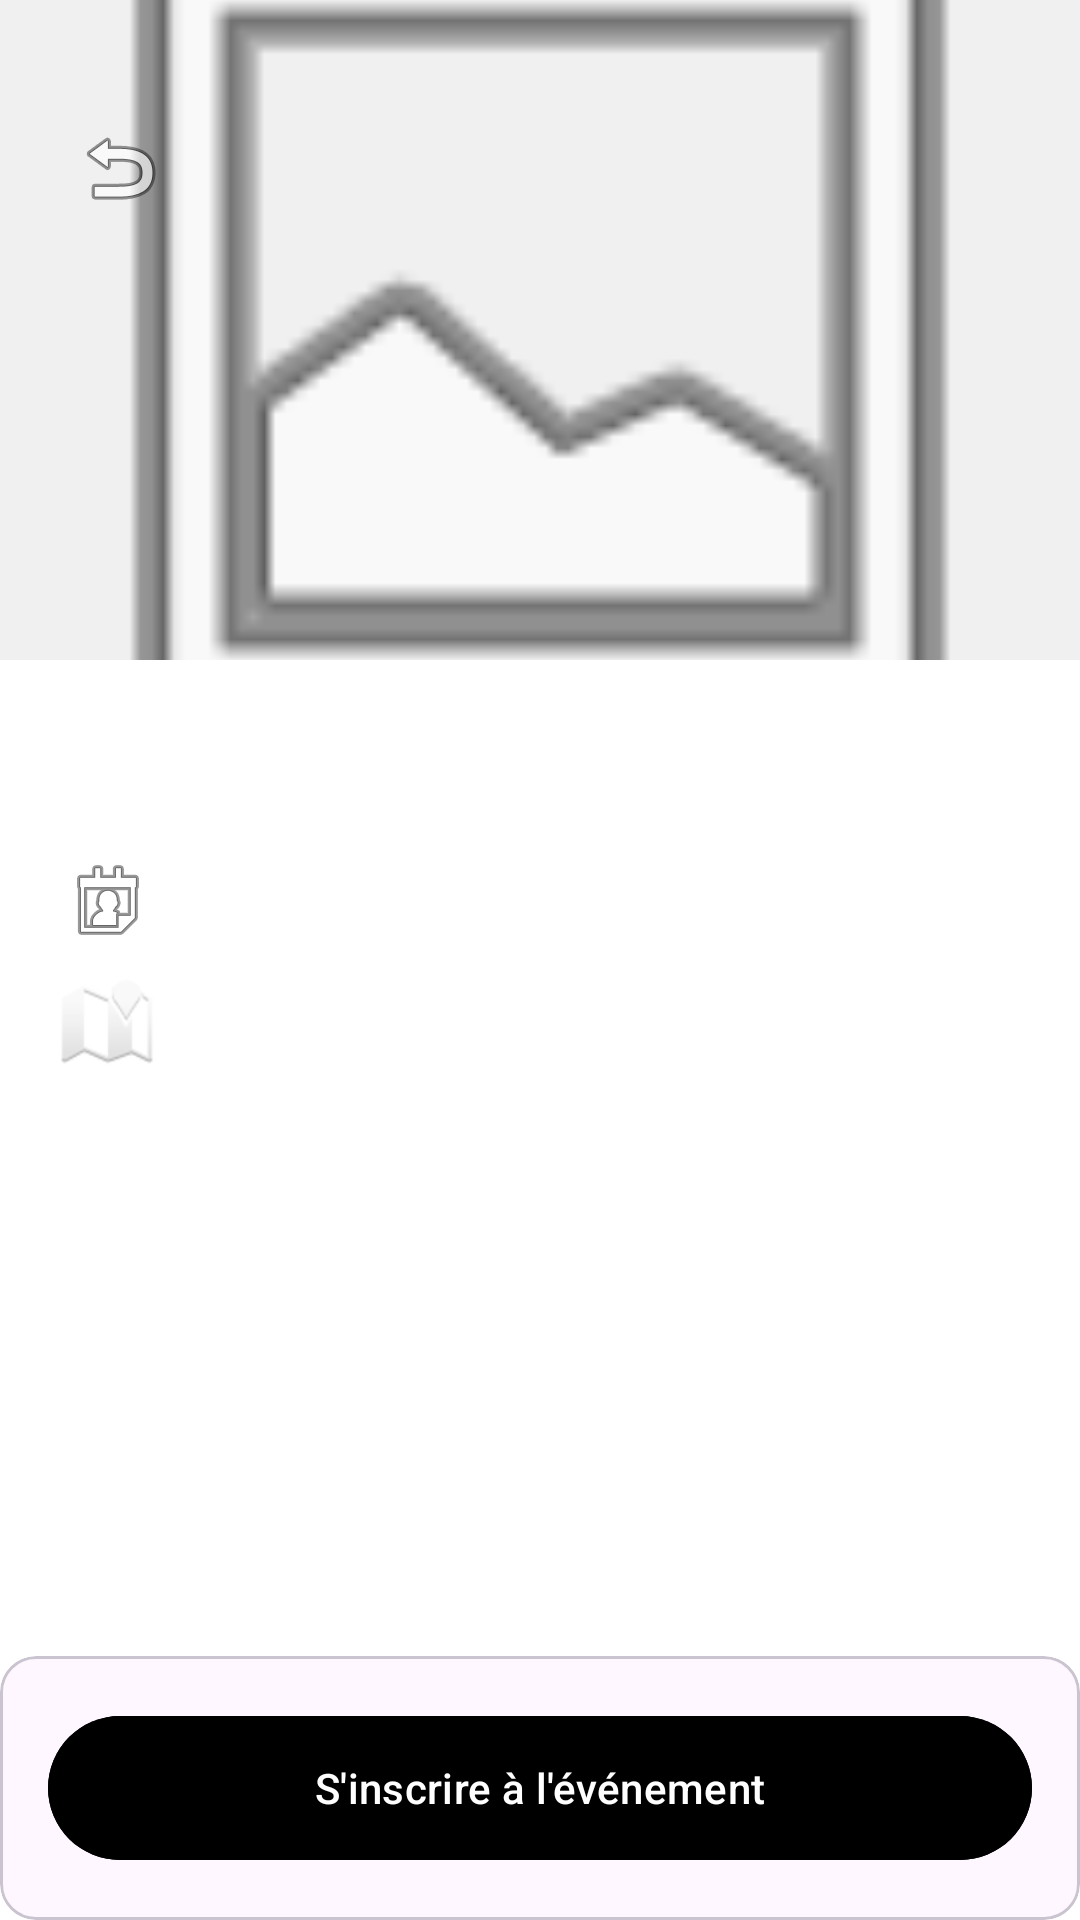

Reconstruct the res/layout file that produces this screen, plus the resources it refers to.
<!-- AndroidManifest.xml: application theme Theme.GeoEvent_android -->
<!-- res/layout/fragment_event_register.xml -->
<?xml version="1.0" encoding="utf-8"?>
<androidx.constraintlayout.widget.ConstraintLayout
    xmlns:android="http://schemas.android.com/apk/res/android"
    xmlns:app="http://schemas.android.com/apk/res-auto"
    android:layout_width="match_parent"
    android:layout_height="match_parent"
    android:background="#FFFFFF">

    <androidx.core.widget.NestedScrollView
        android:layout_width="match_parent"
        android:layout_height="0dp"
        app:layout_constraintTop_toTopOf="parent"
        app:layout_constraintBottom_toTopOf="@id/cardAction">

        <LinearLayout
            android:layout_width="match_parent"
            android:layout_height="wrap_content"
            android:orientation="vertical">

            <ImageView
                android:id="@+id/ImageEventDetail"
                android:layout_width="match_parent"
                android:layout_height="220dp"
                android:scaleType="centerCrop"
                android:src="@android:drawable/ic_menu_gallery"
                android:background="#F0F0F0" />

            <LinearLayout
                android:layout_width="match_parent"
                android:layout_height="wrap_content"
                android:orientation="vertical"
                android:padding="20dp">

                <TextView
                    android:id="@+id/TitreEvent"
                    android:layout_width="match_parent"
                    android:layout_height="wrap_content"
                    android:textSize="24sp"
                    android:textStyle="bold" />

                <TextView
                    android:id="@+id/DateEvent"
                    android:layout_width="match_parent"
                    android:layout_height="wrap_content"
                    android:layout_marginTop="12dp"
                    android:drawableStart="@android:drawable/ic_menu_my_calendar"
                    android:drawablePadding="8dp" />

                <TextView
                    android:id="@+id/LieuEvent"
                    android:layout_width="match_parent"
                    android:layout_height="wrap_content"
                    android:layout_marginTop="8dp"
                    android:drawableStart="@android:drawable/ic_dialog_map"
                    android:drawablePadding="8dp" />

                <TextView
                    android:id="@+id/DescriptionEvent"
                    android:layout_width="match_parent"
                    android:layout_height="wrap_content"
                    android:layout_marginTop="20dp" />

            </LinearLayout>
        </LinearLayout>
    </androidx.core.widget.NestedScrollView>

    <ImageButton
        android:id="@+id/btnBack"
        android:layout_width="48dp"
        android:layout_height="48dp"
        android:layout_marginStart="16dp"
        android:layout_marginTop="32dp"
        android:background="?attr/selectableItemBackgroundBorderless"
        android:src="@android:drawable/ic_menu_revert"
        app:layout_constraintStart_toStartOf="parent"
        app:layout_constraintTop_toTopOf="parent" />

    <com.google.android.material.card.MaterialCardView
        android:id="@+id/cardAction"
        android:layout_width="match_parent"
        android:layout_height="wrap_content"
        app:layout_constraintBottom_toBottomOf="parent">

        <com.google.android.material.button.MaterialButton
            android:id="@+id/RegisterEvent"
            android:layout_width="match_parent"
            android:layout_height="56dp"
            android:layout_margin="16dp"
            android:text="S'inscrire à l'événement"
            android:backgroundTint="@color/black" />
    </com.google.android.material.card.MaterialCardView>

</androidx.constraintlayout.widget.ConstraintLayout>
<!-- resources referenced by this layout -->
<resources>
  <color name="black">#FF000000</color>
  <style name="Theme.GeoEvent_android" parent="Base.Theme.GeoEvent_android" />
  <style name="Base.Theme.GeoEvent_android" parent="Theme.Material3.DayNight.NoActionBar">
          
          
      </style>
</resources>
